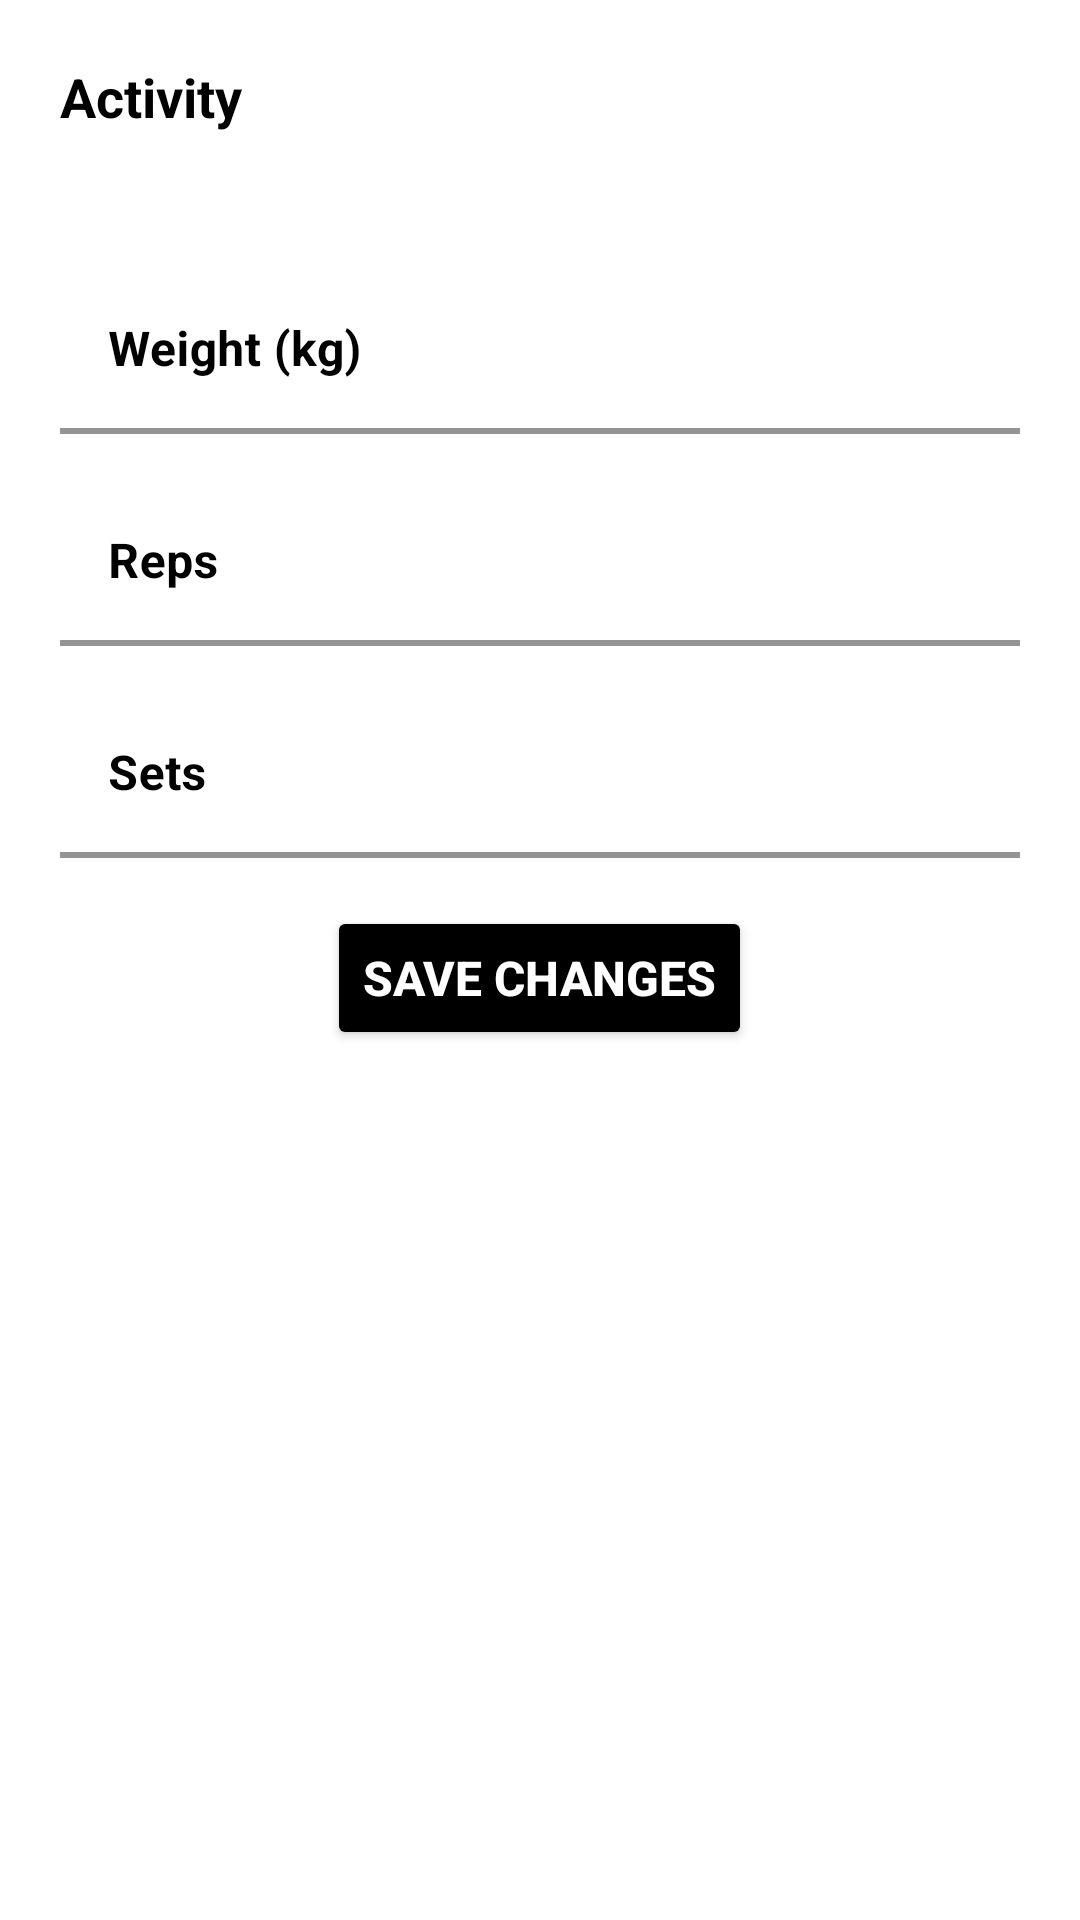

Write the Android layout XML for this screen, with the resource values it uses.
<!-- AndroidManifest.xml: application theme Theme.MyApplication -->
<!-- res/layout/dialog_edit_exercise.xml -->
<?xml version="1.0" encoding="utf-8"?>
<androidx.constraintlayout.widget.ConstraintLayout
    xmlns:android="http://schemas.android.com/apk/res/android"
    xmlns:tools="http://schemas.android.com/tools"
    xmlns:app="http://schemas.android.com/apk/res-auto"
    android:layout_width="match_parent"
    android:layout_height="wrap_content"
    android:orientation="vertical">

    <ScrollView
        android:layout_width="match_parent"
        android:layout_height="match_parent"
        app:layout_constraintBottom_toBottomOf="parent"
        app:layout_constraintEnd_toEndOf="parent"
        app:layout_constraintStart_toStartOf="parent"
        app:layout_constraintTop_toTopOf="parent">

        <LinearLayout
            android:layout_width="match_parent"
            android:layout_height="wrap_content"
            android:orientation="vertical"
            android:padding="20dp">

            <TextView
                android:layout_width="match_parent"
                android:layout_height="wrap_content"
                android:text="@string/activity_label"
                android:textColor="@color/black"
                android:textSize="18sp"
                android:textStyle="bold" />

            <TextView
                android:id="@+id/tvActivityName"
                android:layout_width="match_parent"
                android:layout_height="wrap_content"
                android:layout_marginTop="8dp"
                android:textSize="16sp" />

            <com.google.android.material.textfield.TextInputLayout
                android:layout_width="match_parent"
                android:layout_height="wrap_content"
                app:boxBackgroundMode="filled"
                app:boxStrokeColor="@android:color/black"
                app:boxStrokeWidth="2dp"
                app:boxBackgroundColor="@color/white"
                android:textColorHint="@color/black"
                app:boxCornerRadiusTopStart="5dp"
                app:boxCornerRadiusTopEnd="5dp"
                app:boxCornerRadiusBottomStart="5dp"
                app:boxCornerRadiusBottomEnd="5dp"
                android:layout_marginTop="15dp">

                <com.google.android.material.textfield.TextInputEditText
                    android:id="@+id/etWeight"
                    android:layout_width="match_parent"
                    android:layout_height="wrap_content"
                    android:hint="@string/weight_hint"
                    android:inputType="number"
                    android:textColor="@color/black"
                    android:textStyle="bold"
                    android:textSize="16sp"/>

            </com.google.android.material.textfield.TextInputLayout>

            <com.google.android.material.textfield.TextInputLayout
                android:layout_width="match_parent"
                android:layout_height="wrap_content"
                app:boxBackgroundMode="filled"
                app:boxStrokeColor="@android:color/black"
                app:boxStrokeWidth="2dp"
                app:boxBackgroundColor="@color/white"
                android:textColorHint="@color/black"
                app:boxCornerRadiusTopStart="5dp"
                app:boxCornerRadiusTopEnd="5dp"
                app:boxCornerRadiusBottomStart="5dp"
                app:boxCornerRadiusBottomEnd="5dp"
                android:layout_marginTop="15dp">

                <com.google.android.material.textfield.TextInputEditText
                    android:id="@+id/etReps"
                    android:layout_width="match_parent"
                    android:layout_height="wrap_content"
                    android:hint="@string/reps_hint"
                    android:inputType="number"
                    android:textColor="@color/black"
                    android:textStyle="bold"
                    android:textSize="16sp"/>

            </com.google.android.material.textfield.TextInputLayout>

            <com.google.android.material.textfield.TextInputLayout
                android:layout_width="match_parent"
                android:layout_height="wrap_content"
                app:boxBackgroundMode="filled"
                app:boxStrokeColor="@android:color/black"
                app:boxStrokeWidth="2dp"
                app:boxBackgroundColor="@color/white"
                android:textColorHint="@color/black"
                app:boxCornerRadiusTopStart="5dp"
                app:boxCornerRadiusTopEnd="5dp"
                app:boxCornerRadiusBottomStart="5dp"
                app:boxCornerRadiusBottomEnd="5dp"
                android:layout_marginTop="15dp">

                <com.google.android.material.textfield.TextInputEditText
                    android:id="@+id/etSets"
                    android:layout_width="match_parent"
                    android:layout_height="wrap_content"
                    android:hint="@string/sets_hint"
                    android:inputType="number"
                    android:textColor="@color/black"
                    android:textStyle="bold"
                    android:textSize="16sp"/>

            </com.google.android.material.textfield.TextInputLayout>

            <Button
                android:id="@+id/btnSaveExercise"
                android:layout_width="wrap_content"
                android:layout_height="wrap_content"
                android:layout_gravity="center"
                android:gravity="center"
                android:backgroundTint="@color/black"
                android:layout_marginTop="16dp"
                android:text="@string/save_changes"
                android:textStyle="bold"
                android:textSize="16sp"
                android:textColor="@color/white"
                app:cornerRadius="50dp"/>
        </LinearLayout>
    </ScrollView>
</androidx.constraintlayout.widget.ConstraintLayout>
<!-- resources referenced by this layout -->
<resources>
  <color name="black">#FF000000</color>
  <color name="white">#FFFFFFFF</color>
  <string name="activity_label">Activity</string>
  <string name="reps_hint">Reps</string>
  <string name="save_changes">Save Changes</string>
  <string name="sets_hint">Sets</string>
  <string name="weight_hint">Weight (kg)</string>
  <style name="Theme.MyApplication" parent="Theme.MaterialComponents.DayNight.NoActionBar">
          
          
          <item name="colorPrimary">@color/black</item>
          <item name="colorPrimaryVariant">@color/layout_background</item>
          <item name="colorOnPrimary">@color/white</item>
          
          <item name="colorSecondary">@color/black</item>
          <item name="colorSecondaryVariant">@color/teal_700</item>
          <item name="colorOnSecondary">@color/black</item>
          
          <item name="android:statusBarColor">?attr/colorPrimaryVariant</item>
          
      </style>
  <color name="layout_background">#222830</color>
  <color name="teal_700">#FF018786</color>
</resources>
